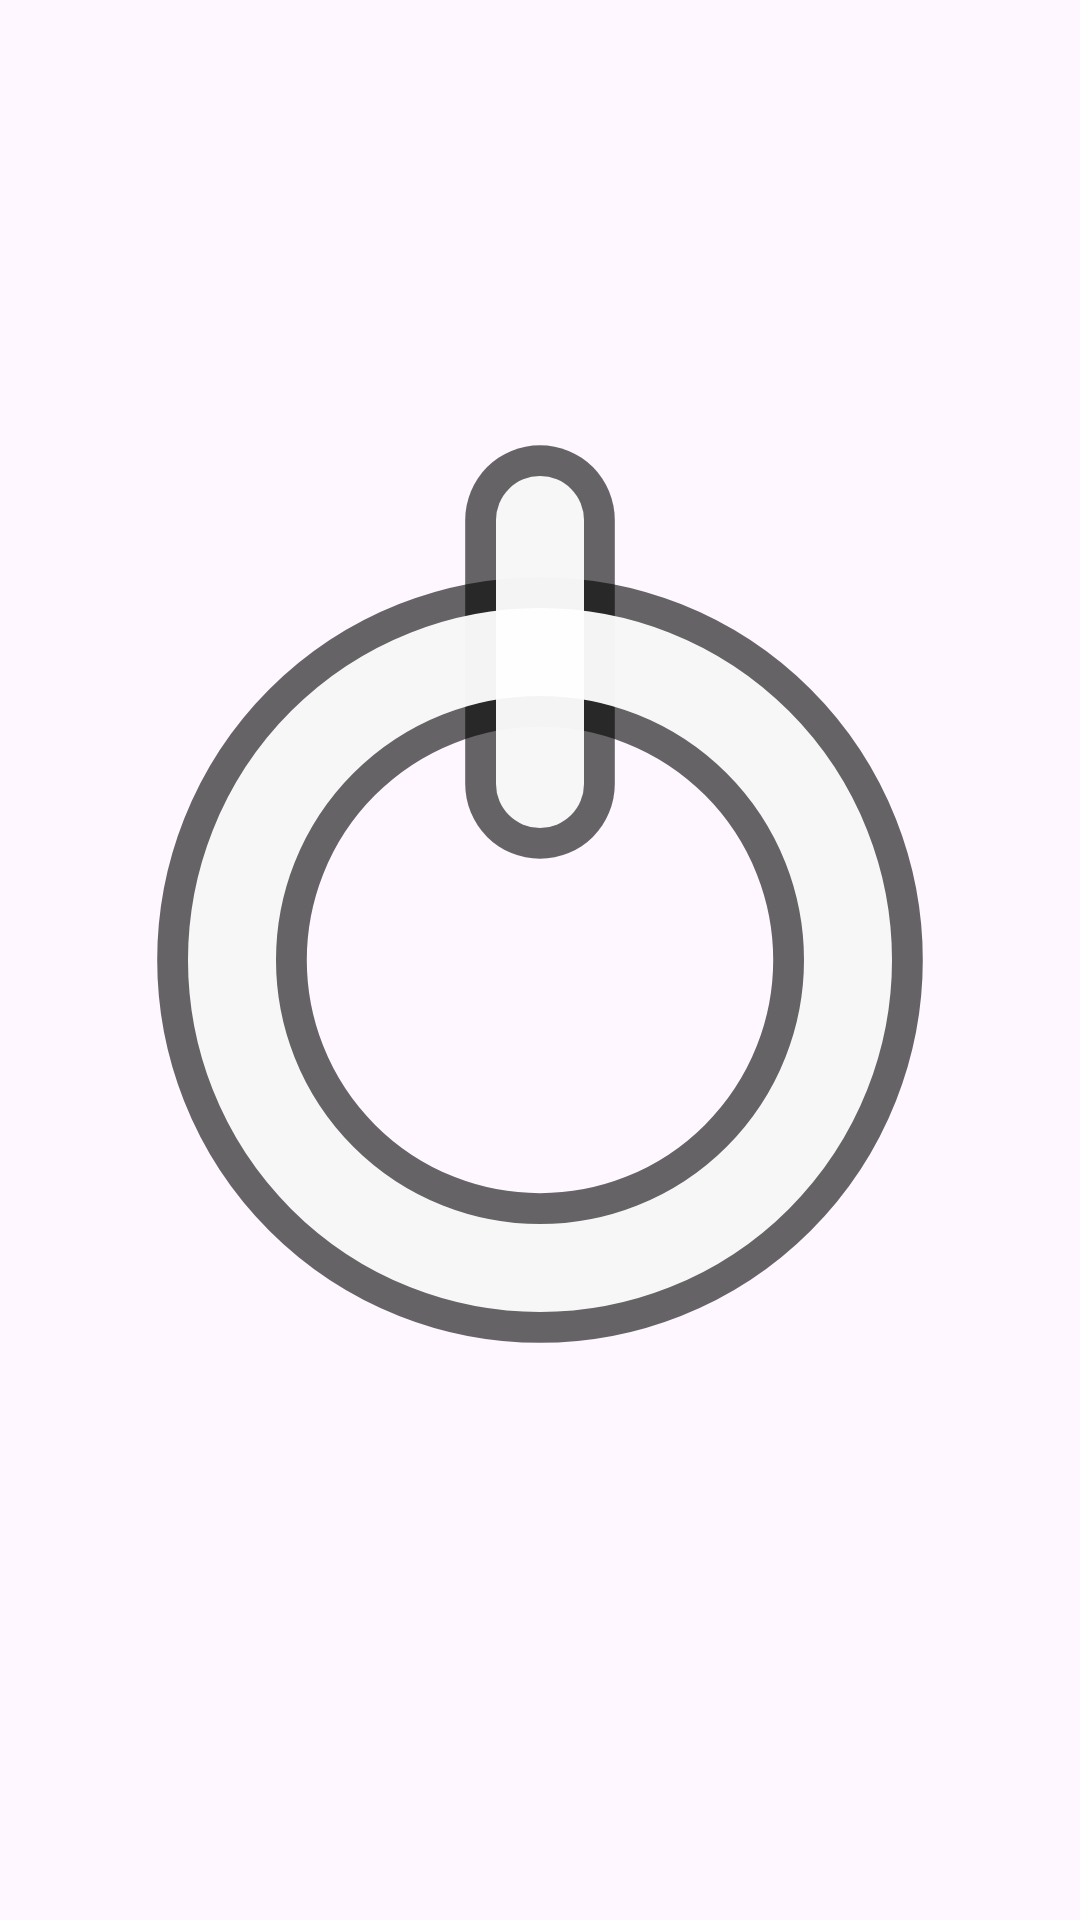

Write the Android layout XML for this screen, with the resource values it uses.
<!-- AndroidManifest.xml: application theme Theme.PiDA -->
<!-- res/layout/widget_button.xml -->
<?xml version="1.0" encoding="utf-8"?>
<FrameLayout xmlns:android="http://schemas.android.com/apk/res/android"
    android:id="@+id/widget_root"
    android:layout_width="match_parent"
    android:layout_height="match_parent">

    <ImageView
        android:id="@+id/widget_icon"
        android:layout_width="match_parent"
        android:layout_height="match_parent"
        android:padding="4dp"
        android:scaleType="fitCenter"
        android:src="@drawable/ic_widget_power"
        android:contentDescription="@string/widget_button_cd" />

    <ImageView
        android:id="@+id/widget_badge"
        android:layout_width="14dp"
        android:layout_height="14dp"
        android:layout_gravity="top|end"
        android:layout_margin="5dp"
        android:src="@drawable/badge_error"
        android:visibility="gone"
        android:contentDescription="@string/widget_button_cd" />
</FrameLayout>
<!-- resources referenced by this layout -->
<resources>
  <!-- drawable badge_error (drawable) -->
  <?xml version="1.0" encoding="utf-8"?>
  <shape xmlns:android="http://schemas.android.com/apk/res/android"
      android:shape="oval">
      <solid android:color="#FFE53935" />
      <stroke android:width="1dp" android:color="#FF000000" />
  </shape>
  <!-- drawable ic_widget_power (drawable) -->
  <?xml version="1.0" encoding="utf-8"?>
  <vector xmlns:android="http://schemas.android.com/apk/res/android"
      android:width="24dp"
      android:height="24dp"
      android:viewportWidth="24"
      android:viewportHeight="24">
      
      <path
          android:pathData="M12,5a7,7 0 1,0 0,14a7,7 0 1,0 0,-14"
          android:strokeColor="#99000000"
          android:strokeWidth="3.4"
          android:fillColor="#00000000" />
      <path
          android:pathData="M12,2L12,8"
          android:strokeColor="#99000000"
          android:strokeWidth="3.4"
          android:strokeLineCap="round" />
      
      <path
          android:pathData="M12,5a7,7 0 1,0 0,14a7,7 0 1,0 0,-14"
          android:strokeColor="#F2FFFFFF"
          android:strokeWidth="2"
          android:fillColor="#00000000" />
      <path
          android:pathData="M12,2L12,8"
          android:strokeColor="#F2FFFFFF"
          android:strokeWidth="2"
          android:strokeLineCap="round" />
  </vector>
  <string name="widget_button_cd">Device action</string>
  <style name="Theme.PiDA" parent="Theme.Material3.DayNight.NoActionBar">
          <item name="colorPrimary">@color/pida_purple_500</item>
          <item name="colorOnPrimary">@color/pida_white</item>
  
          
          <item name="android:statusBarColor">?android:attr/colorBackground</item>
          <item name="android:windowLightStatusBar">true</item>
      </style>
  <color name="pida_purple_500">#FF6750A4</color>
  <color name="pida_white">#FFFFFFFF</color>
</resources>
